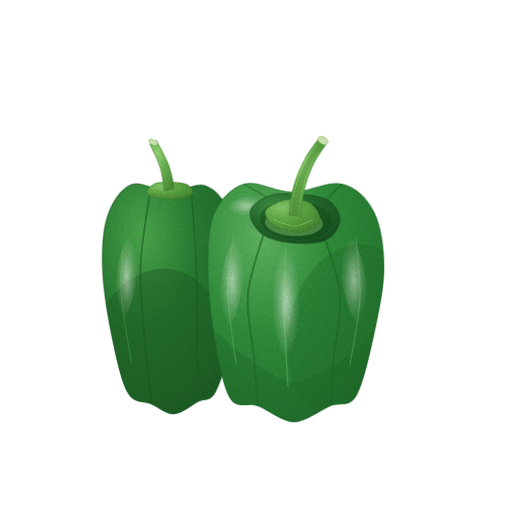
t = 0.00 s
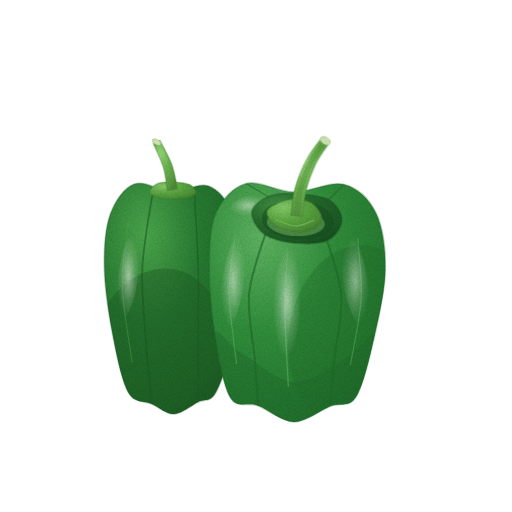
t = 1.43 s
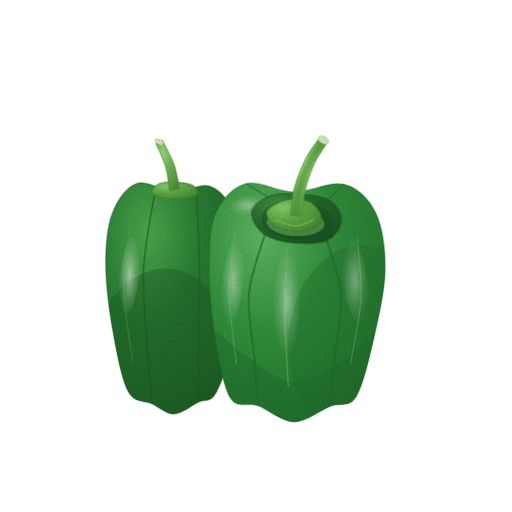
t = 2.85 s
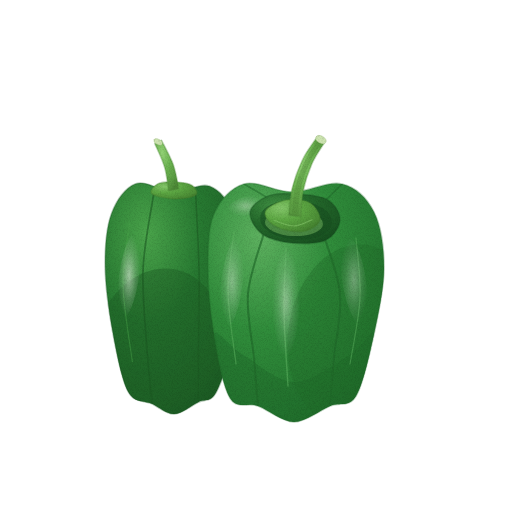
t = 3.80 s
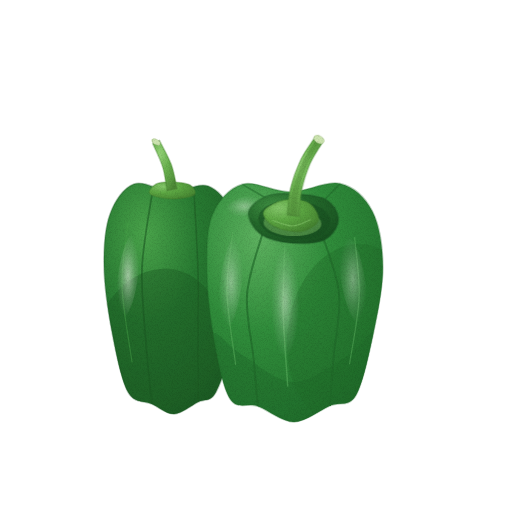
t = 4.75 s
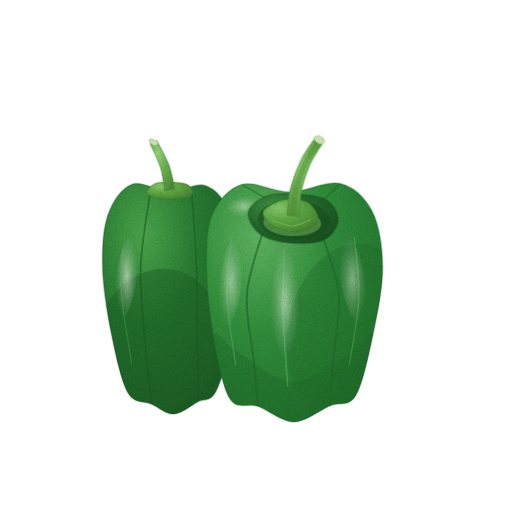
t = 6.18 s

The animated SVG that drew these frames (rendered in a browser with its animation timeline set to each time). Animation: 4 CSS @keyframes rules; one cycle of 7.60 s, repeats indefinitely.

<svg xmlns="http://www.w3.org/2000/svg" viewBox="0 0 512 512" role="img" aria-label="피망 — 움직임, 윤곽 없는 수채" data-asset="watercolor-bell-pepper-motion" data-food="bell-pepper" data-style="watercolor" data-variant="motion" stroke-linecap="round" stroke-linejoin="round"><title>피망</title><desc>각진 어깨 둔덕과 3~4갈래 세로 골, 불룩하게 갈라진 아래 끝을 가진 짙은 녹색 몸통 위로 꼭지 받침과 굵은 꼭지가 솟은 피망 두 개.</desc><style>[data-asset="watercolor-bell-pepper-motion"] [data-part="pepperA"]{transform-box:view-box;transform-origin:294px 422px;animation:watercolor-bell-pepper-motion-m0 7.6s cubic-bezier(.37,0,.63,1) 0s infinite}[data-asset="watercolor-bell-pepper-motion"] [data-part="pepperB"]{transform-box:view-box;transform-origin:174px 414px;animation:watercolor-bell-pepper-motion-m1 7.6s cubic-bezier(.37,0,.63,1) -2.66s infinite}[data-asset="watercolor-bell-pepper-motion"] [data-part="stemA"]{transform-box:view-box;transform-origin:294px 218px;animation:watercolor-bell-pepper-motion-m2 7.6s cubic-bezier(.37,0,.63,1) -1.52s infinite}[data-asset="watercolor-bell-pepper-motion"] [data-part="shine"]{transform-box:fill-box;transform-origin:center;animation:watercolor-bell-pepper-motion-m3 7.6s cubic-bezier(.37,0,.63,1) -1.672s infinite}@keyframes watercolor-bell-pepper-motion-m0{0%,100%{rotate:0deg}25%{rotate:0.6deg}75%{rotate:-0.6deg}}@keyframes watercolor-bell-pepper-motion-m1{0%,100%{rotate:0deg}25%{rotate:-0.75deg}75%{rotate:0.675deg}}@keyframes watercolor-bell-pepper-motion-m2{0%,100%{rotate:0deg}25%{rotate:0.9deg}75%{rotate:-0.825deg}}@keyframes watercolor-bell-pepper-motion-m3{0%,100%{opacity:0.68}25%{opacity:0.83}75%{opacity:0.56}}@media (prefers-reduced-motion:reduce){[data-asset="watercolor-bell-pepper-motion"] *{animation:none!important}}</style><defs><radialGradient id="watercolor-bell-pepper-motion-g-skinFar-soft" cx="0.3" cy="0.22" r="0.88"><stop offset="0" stop-color="#4aa44b"/><stop offset="0.45" stop-color="#277931"/><stop offset="0.86" stop-color="#206528"/><stop offset="1" stop-color="#1b5822"/></radialGradient><clipPath id="watercolor-bell-pepper-motion-clip0"><path d="M172 192 C159.7 191.7 144.3 180.3 134 184 C123.7 187.7 115 200.3 110 214 C105 227.7 103.7 246.3 104 266 C104.3 285.7 108 311 112 332 C116 353 121.3 380 128 392 C134.7 404 144.3 400.3 152 404 C159.7 407.7 166.3 414.3 174 414 C181.7 413.7 191 405.7 198 402 C205 398.3 210 403 216 392 C222 381 229.7 356 234 336 C238.3 316 242.3 292.3 242 272 C241.7 251.7 237.7 228.3 232 214 C226.3 199.7 218 189.7 208 186 C198 182.3 184.3 192.3 172 192Z"/></clipPath><radialGradient id="watercolor-bell-pepper-motion-gloss"><stop stop-color="#fffdf9" stop-opacity=".85"/><stop offset=".6" stop-color="#fffdf9" stop-opacity=".25"/><stop offset="1" stop-color="#fffdf9" stop-opacity="0"/></radialGradient><radialGradient id="watercolor-bell-pepper-motion-g-calyx-soft" cx="0.3" cy="0.26" r="0.84"><stop offset="0" stop-color="#84c76a"/><stop offset="0.45" stop-color="#5da843"/><stop offset="0.86" stop-color="#4c8e36"/><stop offset="1" stop-color="#427e2e"/></radialGradient><radialGradient id="watercolor-bell-pepper-motion-g-stem-soft" cx="0.3" cy="0.26" r="0.84"><stop offset="0" stop-color="#93d276"/><stop offset="0.45" stop-color="#6bb350"/><stop offset="0.86" stop-color="#589940"/><stop offset="1" stop-color="#4d8936"/></radialGradient><radialGradient id="watercolor-bell-pepper-motion-g-skin-soft" cx="0.3" cy="0.22" r="0.88"><stop offset="0" stop-color="#5eb260"/><stop offset="0.45" stop-color="#308d3b"/><stop offset="0.86" stop-color="#257730"/><stop offset="1" stop-color="#1f6929"/></radialGradient><clipPath id="watercolor-bell-pepper-motion-clip1"><path d="M292 192 C275.7 192 257 180.3 244 184 C231 187.7 220 200 214 214 C208 228 208 248 208 268 C208 288 210.3 312.3 214 334 C217.7 355.7 222.7 386 230 398 C237.3 410 247.3 402 258 406 C268.7 410 282 422 294 422 C306 422 319.7 410.3 330 406 C340.3 401.7 348.7 408 356 396 C363.3 384 369.3 355.3 374 334 C378.7 312.7 384 288.3 384 268 C384 247.7 381 226 374 212 C367 198 355.7 187.3 342 184 C328.3 180.7 308.3 192 292 192Z"/></clipPath><radialGradient id="watercolor-bell-pepper-motion-g-recess-soft" cx="0.3" cy="0.26" r="0.84"><stop offset="0" stop-color="#429345"/><stop offset="0.45" stop-color="#24692b"/><stop offset="0.86" stop-color="#1c5924"/><stop offset="1" stop-color="#174f1f"/></radialGradient><clipPath id="watercolor-bell-pepper-motion-clip2"><path d="M250 212 C251 205.7 260 199 268 196 C276 193 288 193.3 298 194 C308 194.7 321 195.7 328 200 C335 204.3 340.3 213.3 340 220 C339.7 226.7 334 236.2 326 240 C318 243.8 302.7 244 292 243 C281.3 242 269 239.2 262 234 C255 228.8 249 218.3 250 212Z"/></clipPath><clipPath id="watercolor-bell-pepper-motion-clip3"><path d="M301.2 216.7 C301.6 212.5 301.6 200.1 303.5 191.3 C305.4 182.6 308.9 172.4 312.6 164.2 C316.4 156.1 323.7 146.1 325.9 142.5 L318.1 137.5 C315.7 141.2 307.6 151.2 303.4 159.8 C299.1 168.3 294.9 179.4 292.5 188.7 C290 197.9 289.4 210.8 288.8 215.3Z"/></clipPath><filter id="watercolor-bell-pepper-motion-fx" filterUnits="userSpaceOnUse" x="0" y="0" width="512" height="512" color-interpolation-filters="sRGB"><feTurbulence type="fractalNoise" baseFrequency="0.05" numOctaves="2" seed="7" result="w"/><feDisplacementMap in="SourceGraphic" in2="w" scale="1.4" xChannelSelector="R" yChannelSelector="G" result="d"/><feTurbulence type="fractalNoise" baseFrequency="1.35" numOctaves="2" seed="3" result="n"/><feColorMatrix in="n" type="matrix" values="0 0 0 0 0 0 0 0 0 0 0 0 0 0 0 0.24 0 0 0 -0.101" result="na"/><feComposite in="na" in2="d" operator="in" result="g"/><feMerge><feMergeNode in="d"/><feMergeNode in="g"/></feMerge></filter></defs><g filter="url(#watercolor-bell-pepper-motion-fx)"><g data-part="pepperB"><path d="M172 192 C159.7 191.7 144.3 180.3 134 184 C123.7 187.7 115 200.3 110 214 C105 227.7 103.7 246.3 104 266 C104.3 285.7 108 311 112 332 C116 353 121.3 380 128 392 C134.7 404 144.3 400.3 152 404 C159.7 407.7 166.3 414.3 174 414 C181.7 413.7 191 405.7 198 402 C205 398.3 210 403 216 392 C222 381 229.7 356 234 336 C238.3 316 242.3 292.3 242 272 C241.7 251.7 237.7 228.3 232 214 C226.3 199.7 218 189.7 208 186 C198 182.3 184.3 192.3 172 192Z" fill="url(#watercolor-bell-pepper-motion-g-skinFar-soft)" stroke="#1b5822" stroke-width="1.6" stroke-opacity="0.32"/><g clip-path="url(#watercolor-bell-pepper-motion-clip0)"><path d="M93.4 338.3 A66 84 12 1 0 222.6 365.7 A66 84 12 1 0 93.4 338.3Z" fill="#1b5822" opacity="0.42"/><path d="M152 194 C150.3 206.3 143 243 142 268 C141 293 144.3 321.3 146 344 C147.7 366.7 151 394 152 404" fill="none" stroke="#1b5822" stroke-width="1.76" opacity="0.58"/><path d="M194 194 C194.7 207 197.3 246.7 198 272 C198.7 297.3 198 324.3 198 346 C198 367.7 198 392.7 198 402" fill="none" stroke="#1b5822" stroke-width="1.6" opacity="0.52"/><path d="M128 224 C127 234.3 121.3 263 122 286 C122.7 309 130.3 349.3 132 362" fill="none" stroke="#4aa44b" stroke-width="1.2" opacity="0.45"/><path d="M118.1 274.6 A10 42 8 1 0 137.9 277.4 A10 42 8 1 0 118.1 274.6Z" fill="url(#watercolor-bell-pepper-motion-gloss)" opacity="0.62"/></g><path d="M150 194 C147.3 191.5 152.3 186 156 184 C159.7 182 166.3 181.8 172 182 C177.7 182.2 186.3 182.8 190 185 C193.7 187.2 197 192.7 194 195 C191 197.3 179.3 199.2 172 199 C164.7 198.8 152.7 196.5 150 194Z" fill="url(#watercolor-bell-pepper-motion-g-calyx-soft)" stroke="#427e2e" stroke-width="1.6" stroke-opacity="0.32"/><path d="M177.1 188.9 C176.2 184.9 174.2 172.7 171.3 164.6 C168.3 156.5 161.4 144.5 159.4 140.4 L152.6 143.6 C154.3 147.5 160.4 159.5 162.7 167.4 C165.1 175.3 166.2 187.1 166.9 191.1Z" fill="url(#watercolor-bell-pepper-motion-g-stem-soft)" stroke="#4d8936" stroke-width="1.6" stroke-opacity="0.32"/><path d="M151.9 139.8 A4.6 2.6 28 1 0 160.1 144.2 A4.6 2.6 28 1 0 151.9 139.8Z" fill="#cce4b0" stroke="#7fa05b" stroke-width="0.7" stroke-opacity="0.32"/></g><g data-part="pepperA"><path d="M292 192 C275.7 192 257 180.3 244 184 C231 187.7 220 200 214 214 C208 228 208 248 208 268 C208 288 210.3 312.3 214 334 C217.7 355.7 222.7 386 230 398 C237.3 410 247.3 402 258 406 C268.7 410 282 422 294 422 C306 422 319.7 410.3 330 406 C340.3 401.7 348.7 408 356 396 C363.3 384 369.3 355.3 374 334 C378.7 312.7 384 288.3 384 268 C384 247.7 381 226 374 212 C367 198 355.7 187.3 342 184 C328.3 180.7 308.3 192 292 192Z" fill="url(#watercolor-bell-pepper-motion-g-skin-soft)" stroke="#1f6929" stroke-width="1.6" stroke-opacity="0.32"/><g clip-path="url(#watercolor-bell-pepper-motion-clip1)"><path d="M214 334 C212 341.3 222.7 386 230 398 C237.3 410 247.3 402 258 406 C268.7 410 282 422 294 422 C306 422 319.7 410.3 330 406 C340.3 401.7 348.7 408 356 396 C363.3 384 375.3 340.7 374 334 C372.7 327.3 361.3 348 348 356 C334.7 364 311.7 382.3 294 382 C276.3 381.7 255.3 362 242 354 C228.7 346 216 326.7 214 334Z" fill="#1f6929" opacity="0.44"/><path d="M288.6 326.8 A66 92 8 1 0 419.4 345.2 A66 92 8 1 0 288.6 326.8Z" fill="#1f6929" opacity="0.36"/><path d="M264 233 C261.3 243.2 249.7 273.2 248 294 C246.3 314.8 252.3 339.3 254 358 C255.7 376.7 257.3 398 258 406" fill="none" stroke="#1f6929" stroke-width="2.08" opacity="0.65"/><path d="M324 236 C326.7 245.7 338.3 273.7 340 294 C341.7 314.3 335.7 339.3 334 358 C332.3 376.7 330.7 398 330 406" fill="none" stroke="#1f6929" stroke-width="2.08" opacity="0.62"/><path d="M268 198 C264 195.7 248 186.3 244 184" fill="none" stroke="#1f6929" stroke-width="1.6" opacity="0.52"/><path d="M324 202 C327 199 339 187 342 184" fill="none" stroke="#1f6929" stroke-width="1.6" opacity="0.52"/><path d="M234 232 C233 242 227.7 270 228 292 C228.3 314 234.7 352 236 364" fill="none" stroke="#5eb260" stroke-width="1.28" opacity="0.52"/><path d="M286 248 C285.7 258.7 283.7 289 284 312 C284.3 335 287.3 373.7 288 386" fill="none" stroke="#5eb260" stroke-width="1.44" opacity="0.56"/><path d="M356 238 C356.7 248 361 277 360 298 C359 319 351.7 353 350 364" fill="none" stroke="#5eb260" stroke-width="1.2" opacity="0.48"/><g data-part="shine"><path d="M272 301.5 A14 56 2 1 0 300 302.5 A14 56 2 1 0 272 301.5Z" fill="url(#watercolor-bell-pepper-motion-gloss)" opacity="0.84"/><path d="M221.1 280.5 A11 48 8 1 0 242.9 283.5 A11 48 8 1 0 221.1 280.5Z" fill="url(#watercolor-bell-pepper-motion-gloss)" opacity="0.76"/><path d="M342.2 282.1 A12 44 -10 1 0 365.8 277.9 A12 44 -10 1 0 342.2 282.1Z" fill="url(#watercolor-bell-pepper-motion-gloss)" opacity="0.72"/><path d="M227 212.2 A20 9 -18 1 0 265 199.8 A20 9 -18 1 0 227 212.2Z" fill="url(#watercolor-bell-pepper-motion-gloss)" opacity="0.72"/></g></g><path d="M250 212 C251 205.7 260 199 268 196 C276 193 288 193.3 298 194 C308 194.7 321 195.7 328 200 C335 204.3 340.3 213.3 340 220 C339.7 226.7 334 236.2 326 240 C318 243.8 302.7 244 292 243 C281.3 242 269 239.2 262 234 C255 228.8 249 218.3 250 212Z" fill="url(#watercolor-bell-pepper-motion-g-recess-soft)" stroke="#174f1f" stroke-width="1.6" stroke-opacity="0.32"/><g clip-path="url(#watercolor-bell-pepper-motion-clip2)"><path d="M260.1 217.5 A36 19 4 1 0 331.9 222.5 A36 19 4 1 0 260.1 217.5Z" fill="#174f1f" opacity="0.58"/><path d="M265 222 A29 13 2 1 0 323 224 A29 13 2 1 0 265 222Z" fill="#84c76a" opacity="0.45"/></g><g data-part="stemA"><path d="M270 222 C266.7 218.7 263.3 213.7 266 210 C268.7 206.3 278.7 201.2 286 200 C293.3 198.8 304.3 199.7 310 203 C315.7 206.3 320.7 215.3 320 220 C319.3 224.7 311.7 229.3 306 231 C300.3 232.7 292 231.5 286 230 C280 228.5 273.3 225.3 270 222Z" fill="url(#watercolor-bell-pepper-motion-g-calyx-soft)" stroke="#427e2e" stroke-width="1.6" stroke-opacity="0.32"/><path d="M274 220 C277.3 221 287.7 226 294 226 C300.3 226 309 221 312 220" fill="none" stroke="#84c76a" stroke-width="1.12" opacity="0.65"/><path d="M301.2 216.7 C301.6 212.5 301.6 200.1 303.5 191.3 C305.4 182.6 308.9 172.4 312.6 164.2 C316.4 156.1 323.7 146.1 325.9 142.5 L318.1 137.5 C315.7 141.2 307.6 151.2 303.4 159.8 C299.1 168.3 294.9 179.4 292.5 188.7 C290 197.9 289.4 210.8 288.8 215.3Z" fill="url(#watercolor-bell-pepper-motion-g-stem-soft)" stroke="#4d8936" stroke-width="1.6" stroke-opacity="0.32"/><g clip-path="url(#watercolor-bell-pepper-motion-clip3)"><path d="M298.1 216.4 C298.5 212.1 298.7 199.5 300.8 190.7 C302.8 181.8 306.4 171.3 310.3 163.1 C314.2 154.9 321.7 144.9 323.9 141.2 L320.1 138.8 C317.7 142.5 309.8 152.5 305.7 160.9 C301.6 169.3 297.5 180.2 295.2 189.3 C293 198.5 292.5 211.3 291.9 215.6Z" fill="#4d8936" opacity="0.38"/></g><path d="M317.2 137.2 A5.6 3.3 30 1 0 326.8 142.8 A5.6 3.3 30 1 0 317.2 137.2Z" fill="#cce4b0" stroke="#7fa05b" stroke-width="0.7" stroke-opacity="0.32"/></g></g></g></svg>
